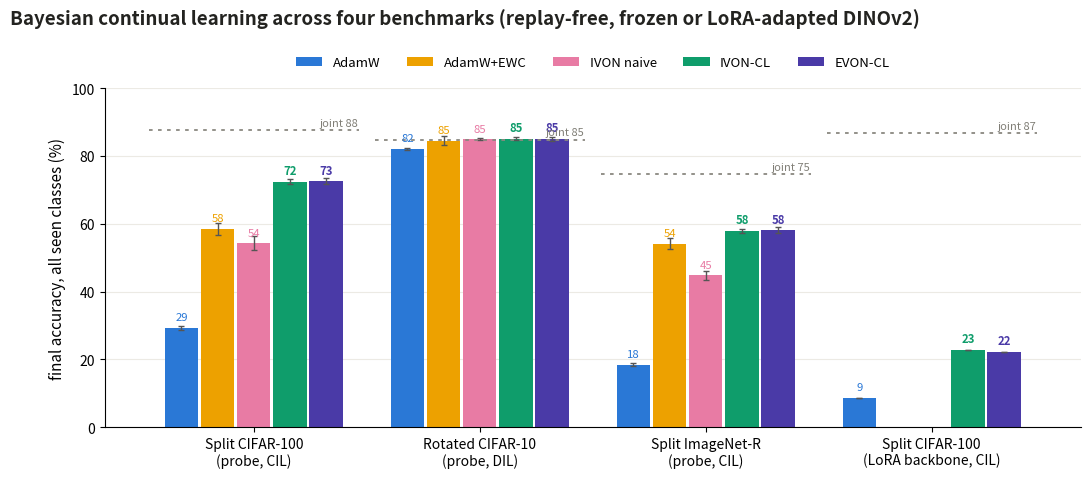

Generate this figure with matplotlib: (Note: this script raises an exception after producing the figure.)
"""Grouped-bar summary: final ACC by method across the four CL benchmarks."""
import numpy as np
import matplotlib
matplotlib.use('Agg')
import matplotlib.pyplot as plt

BENCH = ['Split CIFAR-100\n(probe, CIL)', 'Rotated CIFAR-10\n(probe, DIL)',
         'Split ImageNet-R\n(probe, CIL)', 'Split CIFAR-100\n(LoRA backbone, CIL)']
METHODS = ['AdamW', 'AdamW+EWC', 'IVON naive', 'IVON-CL', 'EVON-CL']
COL = ['#2a78d6', '#eda100', '#e87ba4', '#0f9d6b', '#4a3aa7']
ACC = np.array([
    [29.3, 58.5, 54.3, 72.5, 72.6],
    [82.1, 84.6, 85.0, 85.2, 85.1],
    [18.4, 54.2, 44.8, 57.9, 58.1],
    [8.6, np.nan, np.nan, 22.8, 22.3],
])
ERR = np.array([
    [0.6, 1.7, 2.0, 0.8, 0.9],
    [0.4, 1.4, 0.3, 0.5, 0.5],
    [0.4, 1.5, 1.3, 0.7, 0.9],
    [np.nan]*5,
])
CEIL = [87.6, 84.9, 74.7, 86.8]

fig, ax = plt.subplots(figsize=(12.6, 4.4), dpi=200)
fig.patch.set_facecolor('white')
x = np.arange(4); w = 0.16
for i, m in enumerate(METHODS):
    vals = ACC[:, i]
    ax.bar(x + (i - 2) * w, vals, w * 0.92, color=COL[i], label=m,
           yerr=np.nan_to_num(ERR[:, i]), error_kw=dict(lw=1, capsize=2, ecolor='#555'))
    for b, v in zip(x + (i - 2) * w, vals):
        if not np.isnan(v):
            ax.text(b, v + 2.2, f'{v:.0f}', ha='center', fontsize=8.2,
                    color=COL[i], fontweight='bold' if m.endswith('-CL') else 'normal')
for xi, c in zip(x, CEIL):
    ax.plot([xi - 2.9*w, xi + 2.9*w], [c, c], color='#8a8880', lw=1.3, ls=(0, (2, 3)))
    ax.text(xi + 2.9*w, c + 1.2, f'joint {c:.0f}', ha='right', fontsize=8, color='#807e76')
ax.set_xticks(x, BENCH, fontsize=10)
ax.set_ylabel('final accuracy, all seen classes (%)', fontsize=11)
ax.set_ylim(0, 100)
ax.spines[['top', 'right']].set_visible(False)
ax.grid(axis='y', color='#eceae4', lw=0.8); ax.set_axisbelow(True)
ax.legend(ncol=5, frameon=False, fontsize=9.5, loc='upper center',
          bbox_to_anchor=(0.5, 1.13))
fig.suptitle('Bayesian continual learning across four benchmarks (replay-free, frozen or LoRA-adapted DINOv2)',
             fontsize=13.5, x=0.05, ha='left', y=1.06, fontweight='bold', color='#232320')
fig.savefig(__file__.replace('make_cl_summary_fig.py', 'cl_summary_figure.png'),
            dpi=200, bbox_inches='tight', facecolor='white')
print('wrote cl_summary_figure.png')
